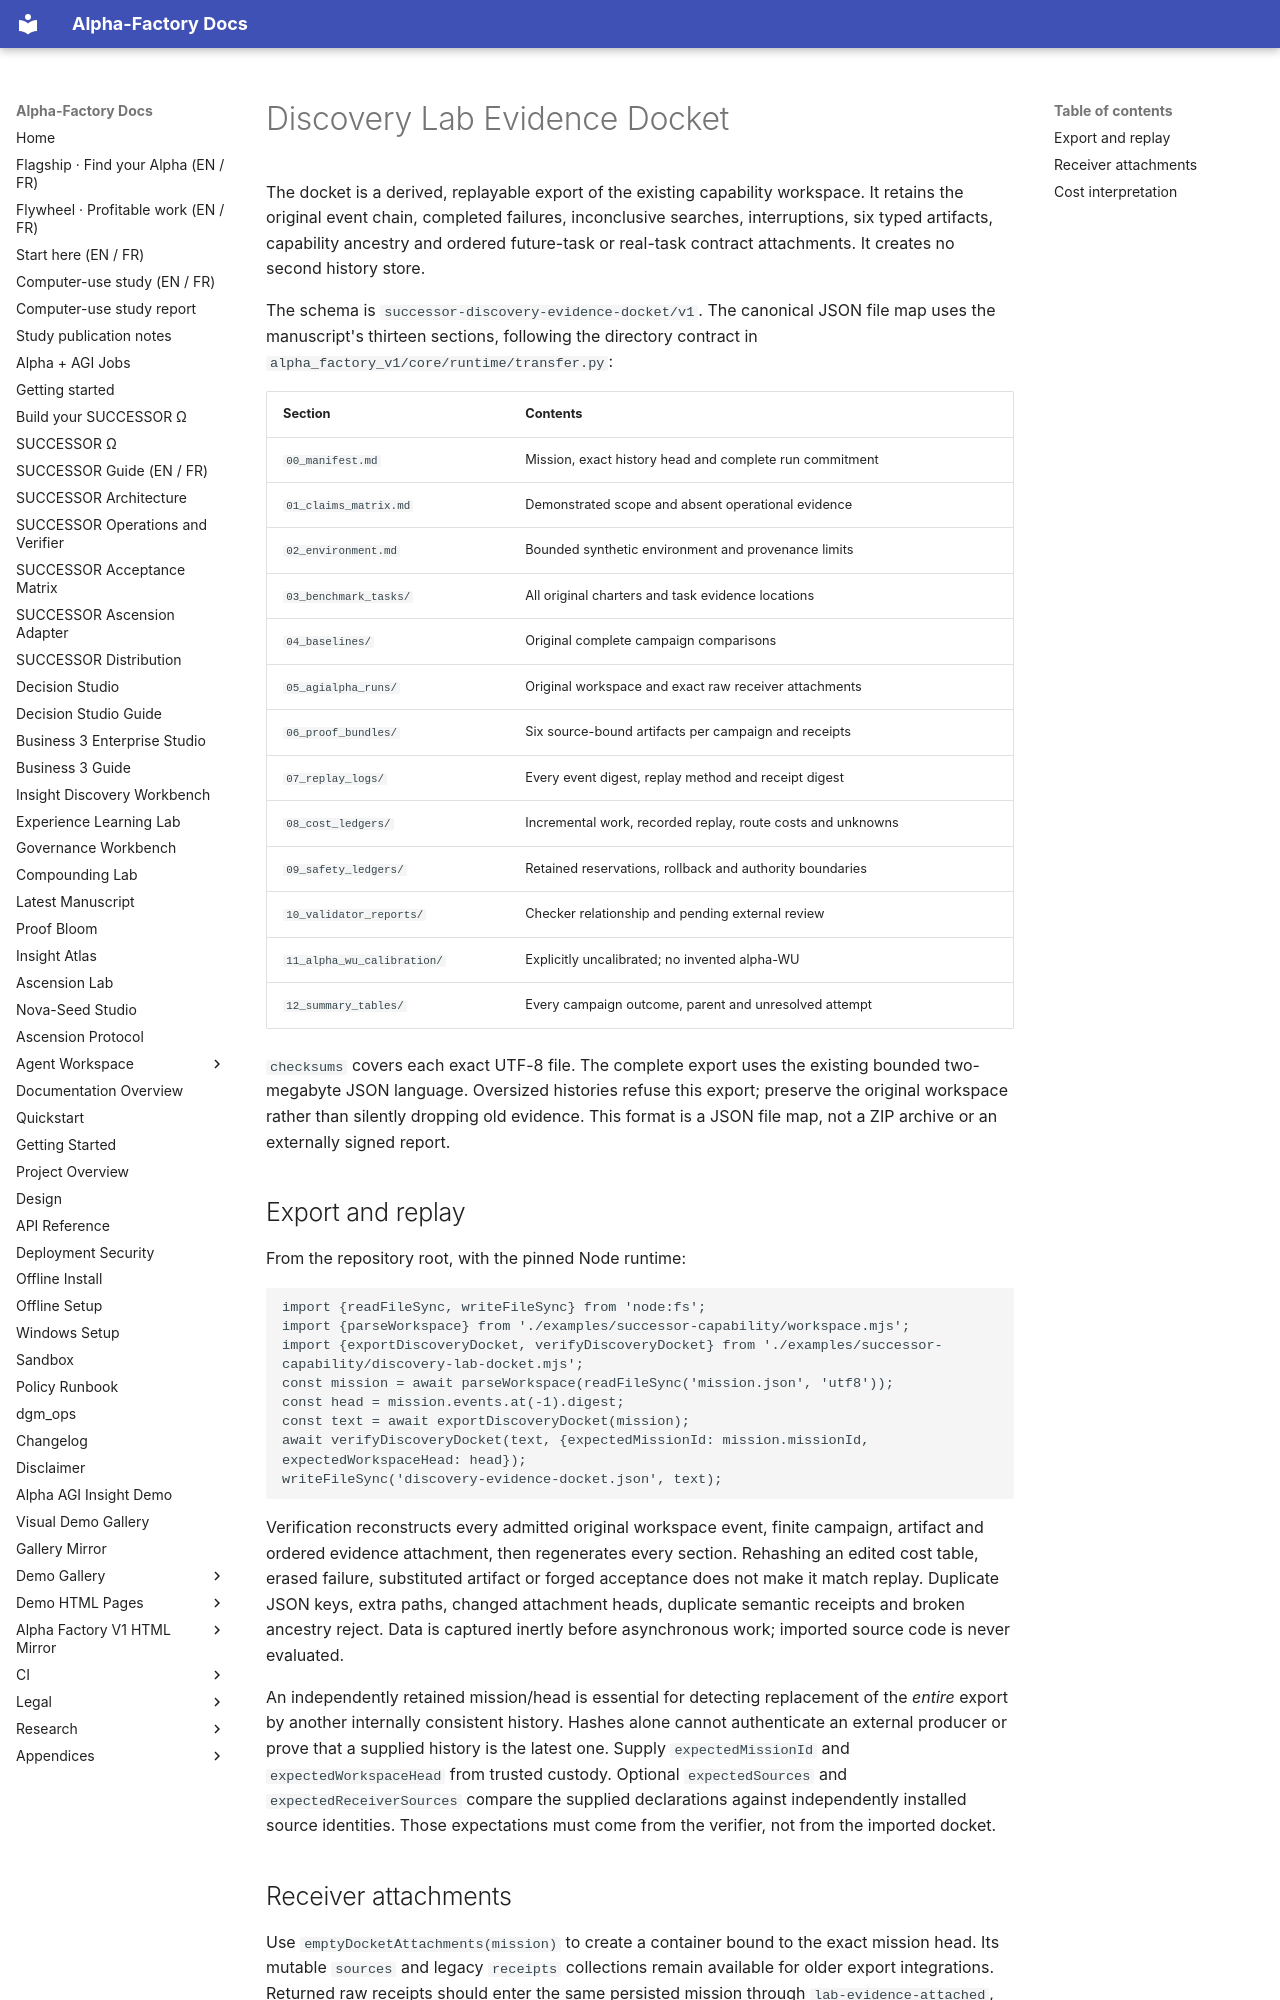

repository: MontrealAI/AGI-Alpha-Agent-v0 · page: discovery-lab/EVIDENCE_DOCKET/index.html · generator: mkdocs

<!-- SPDX-License-Identifier: Apache-2.0 -->

# Discovery Lab Evidence Docket

The docket is a derived, replayable export of the existing capability workspace.
It retains the original event chain, completed failures, inconclusive searches,
interruptions, six typed artifacts, capability ancestry and ordered future-task
or real-task contract attachments. It creates no second history store.

The schema is `successor-discovery-evidence-docket/v1`. The canonical JSON file
map uses the manuscript's thirteen sections, following the directory contract in
`alpha_factory_v1/core/runtime/transfer.py`:

| Section | Contents |
| --- | --- |
| `00_manifest.md` | Mission, exact history head and complete run commitment |
| `01_claims_matrix.md` | Demonstrated scope and absent operational evidence |
| `02_environment.md` | Bounded synthetic environment and provenance limits |
| `03_benchmark_tasks/` | All original charters and task evidence locations |
| `04_baselines/` | Original complete campaign comparisons |
| `05_agialpha_runs/` | Original workspace and exact raw receiver attachments |
| `06_proof_bundles/` | Six source-bound artifacts per campaign and receipts |
| `07_replay_logs/` | Every event digest, replay method and receipt digest |
| `08_cost_ledgers/` | Incremental work, recorded replay, route costs and unknowns |
| `09_safety_ledgers/` | Retained reservations, rollback and authority boundaries |
| `10_validator_reports/` | Checker relationship and pending external review |
| `11_alpha_wu_calibration/` | Explicitly uncalibrated; no invented alpha-WU |
| `12_summary_tables/` | Every campaign outcome, parent and unresolved attempt |

`checksums` covers each exact UTF-8 file. The complete export uses the existing
bounded two-megabyte JSON language. Oversized histories refuse this export;
preserve the original workspace rather than silently dropping old evidence.
This format is a JSON file map, not a ZIP archive or an externally signed report.

## Export and replay

From the repository root, with the pinned Node runtime:

```javascript
import {readFileSync, writeFileSync} from 'node:fs';
import {parseWorkspace} from './examples/successor-capability/workspace.mjs';
import {exportDiscoveryDocket, verifyDiscoveryDocket} from './examples/successor-capability/discovery-lab-docket.mjs';
const mission = await parseWorkspace(readFileSync('mission.json', 'utf8'));
const head = mission.events.at(-1).digest;
const text = await exportDiscoveryDocket(mission);
await verifyDiscoveryDocket(text, {expectedMissionId: mission.missionId, expectedWorkspaceHead: head});
writeFileSync('discovery-evidence-docket.json', text);
```

Verification reconstructs every admitted original workspace event, finite
campaign, artifact and ordered evidence attachment, then regenerates every
section. Rehashing an edited cost table, erased failure, substituted artifact or
forged acceptance does not make it match replay. Duplicate JSON keys, extra
paths, changed attachment heads, duplicate semantic receipts and broken ancestry
reject. Data is captured inertly before asynchronous work; imported source code
is never evaluated.

An independently retained mission/head is essential for detecting replacement
of the *entire* export by another internally consistent history. Hashes alone
cannot authenticate an external producer or prove that a supplied history is
the latest one. Supply `expectedMissionId` and `expectedWorkspaceHead` from
trusted custody. Optional `expectedSources` and `expectedReceiverSources` compare
the supplied declarations against independently installed source identities.
Those expectations must come from the verifier, not from the imported docket.
